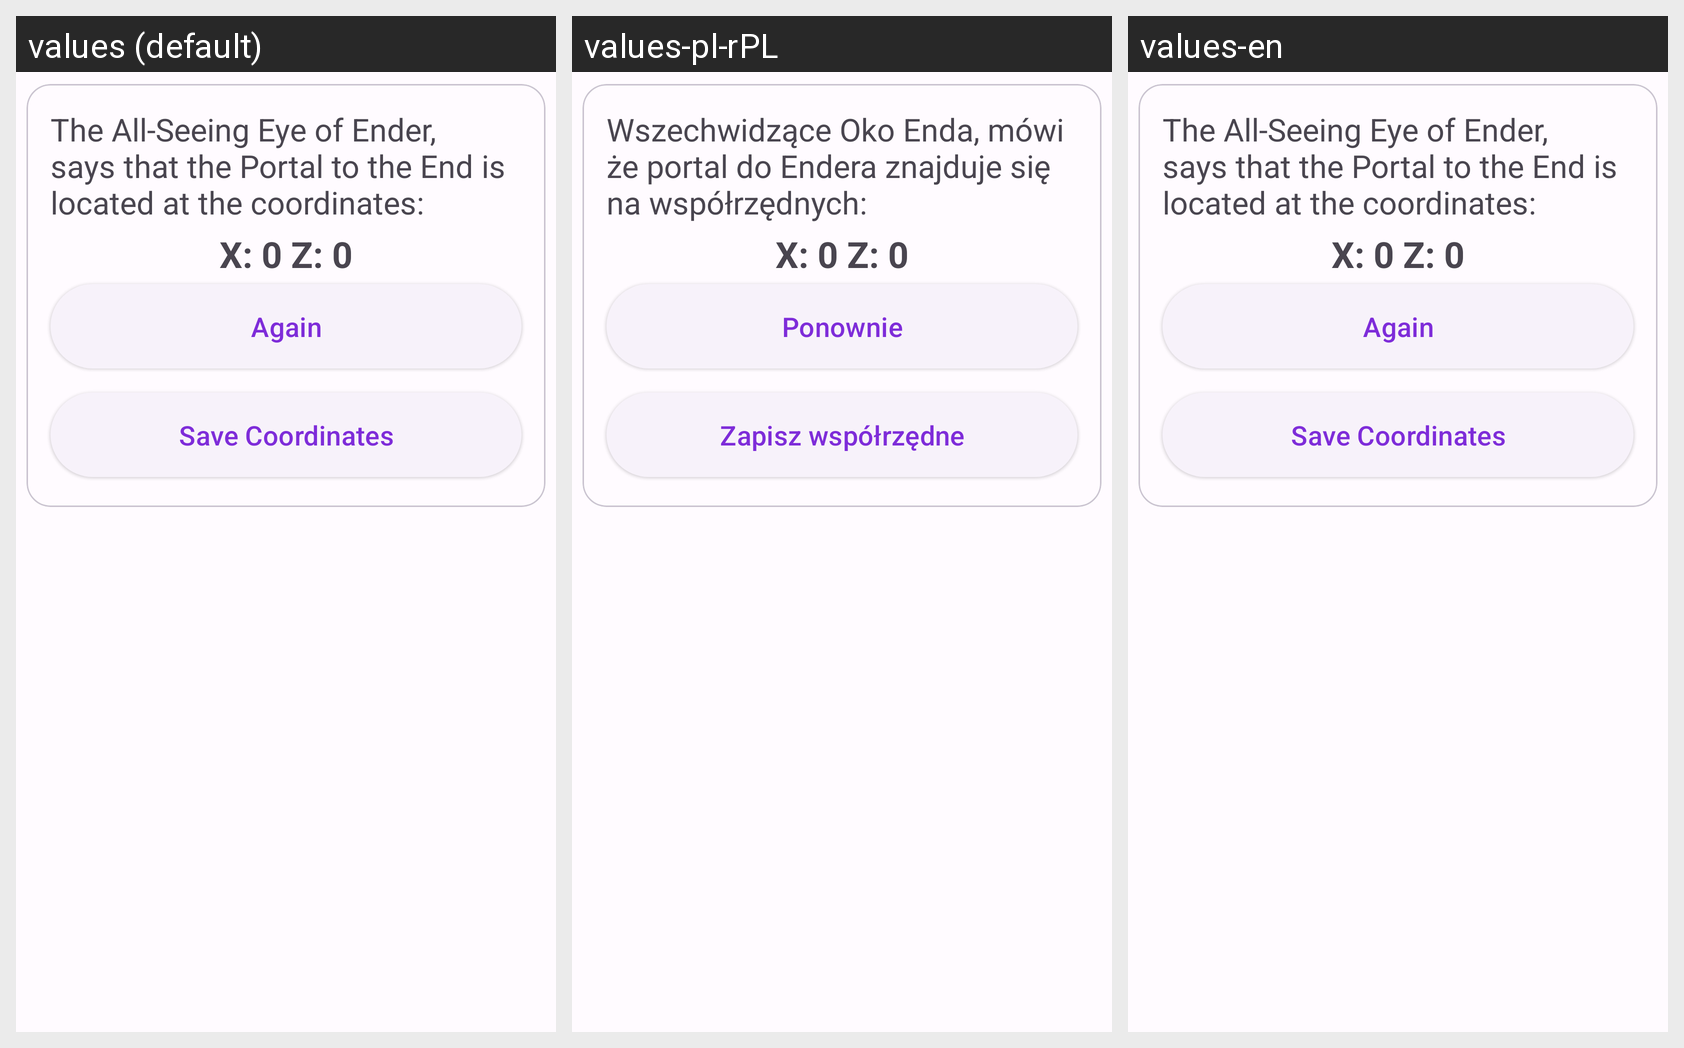

Strings drawn on this Android screen and how each of the app's shown locales translates them:
Android screen res/layout/fragment_finish_step.xml rendered under 3 locales, left to right: values (default), values-pl-rPL, values-en. Device: Nexus 5 (rendered at 1080×1920; each locale shown at half size, 540×960, under a caption strip naming it); theme Theme.EndPortalCoords.
Other locales in the repository, not shown: values-be-rBY, values-de-rDE, values-kk-rKZ, values-ru-rRU, values-tr-rTR, values-uk-rUA.
Strings drawn on this screen, with the default value and each locale's value (text and hints the layout hard-codes, and strings that could not be matched under every locale, appear in the picture but are not listed):

eye_of_ender_says
  values: The All-Seeing Eye of Ender, says that the Portal to the End is located at the coordinates:
  values-pl-rPL: Wszechwidzące Oko Enda, mówi że portal do Endera znajduje się na współrzędnych:
  values-en: The All-Seeing Eye of Ender, says that the Portal to the End is located at the coordinates:

again
  values: Again
  values-pl-rPL: Ponownie
  values-en: Again

save_coordinates
  values: Save Coordinates
  values-pl-rPL: Zapisz współrzędne
  values-en: Save Coordinates
